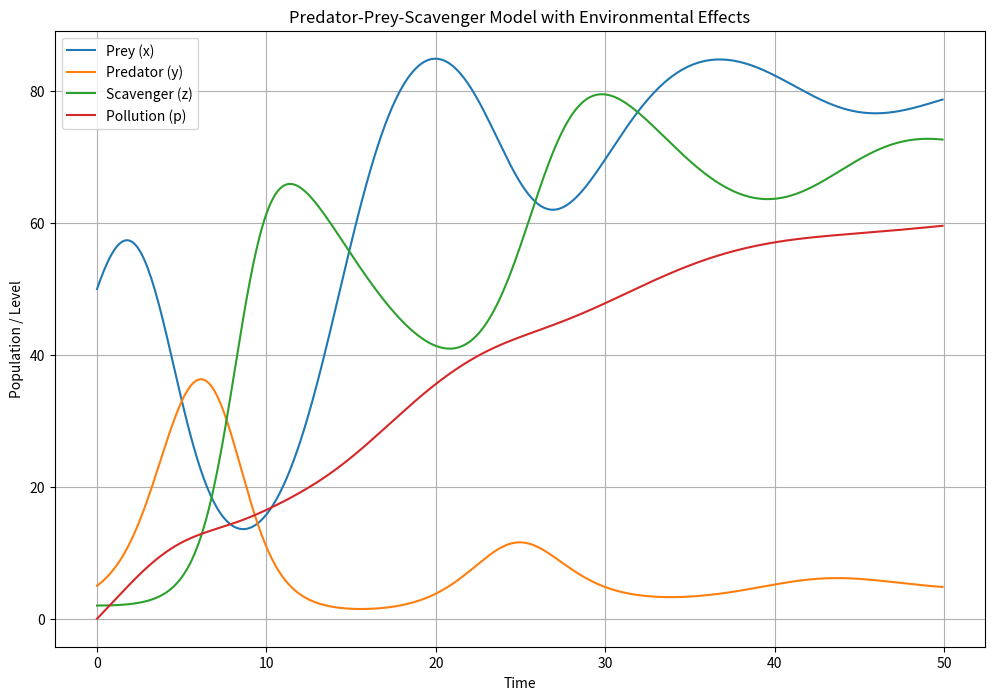

Generate this figure with matplotlib:
import numpy as np
import matplotlib.pyplot as plt

def ode_system(t, state, params):
    x, y, z, p = state
    a, K, b, c, d, e, f, g, h, i, j, k = params

    dx_dt = a * x * (1 - x / K) - b * x * y
    dy_dt = c * x * y - d * y - e * y * z
    dz_dt = f * y * z - g * z
    dp_dt = h * x + i * y + j * z - k * p
    
    return np.array([dx_dt, dy_dt, dz_dt, dp_dt])

def rk4_step(func, t, state, dt, params):
    k1 = func(t, state, params)
    k2 = func(t + dt/2, state + dt/2 * k1, params)
    k3 = func(t + dt/2, state + dt/2 * k2, params)
    k4 = func(t + dt, state + dt * k3, params)
    return state + (dt / 6) * (k1 + 2*k2 + 2*k3 + k4)

def simulate(ode_system, state0, params, t_span, dt):
    t_values = np.arange(t_span[0], t_span[1], dt)
    states = np.zeros((len(t_values), len(state0)))

    states[0] = state0
    for i in range(1, len(t_values)):
        states[i] = rk4_step(ode_system, t_values[i-1], states[i-1], dt, params)

    return t_values, states

params = [0.5, 100, 0.02, 0.01, 0.1, 0.01, 0.02, 0.1, 0.05, 0.02, 0.03, 0.1]
state0 = [50, 5, 2, 0]  
t_span = [0, 50]  
dt = 0.1  

t_values, states = simulate(ode_system, state0, params, t_span, dt)

x_values, y_values, z_values, p_values = states.T

plt.figure(figsize=(12, 8))
plt.plot(t_values, x_values, label='Prey (x)')
plt.plot(t_values, y_values, label='Predator (y)')
plt.plot(t_values, z_values, label='Scavenger (z)')
plt.plot(t_values, p_values, label='Pollution (p)')
plt.xlabel('Time')
plt.ylabel('Population / Level')
plt.title('Predator-Prey-Scavenger Model with Environmental Effects')
plt.legend()
plt.grid()
plt.show()
